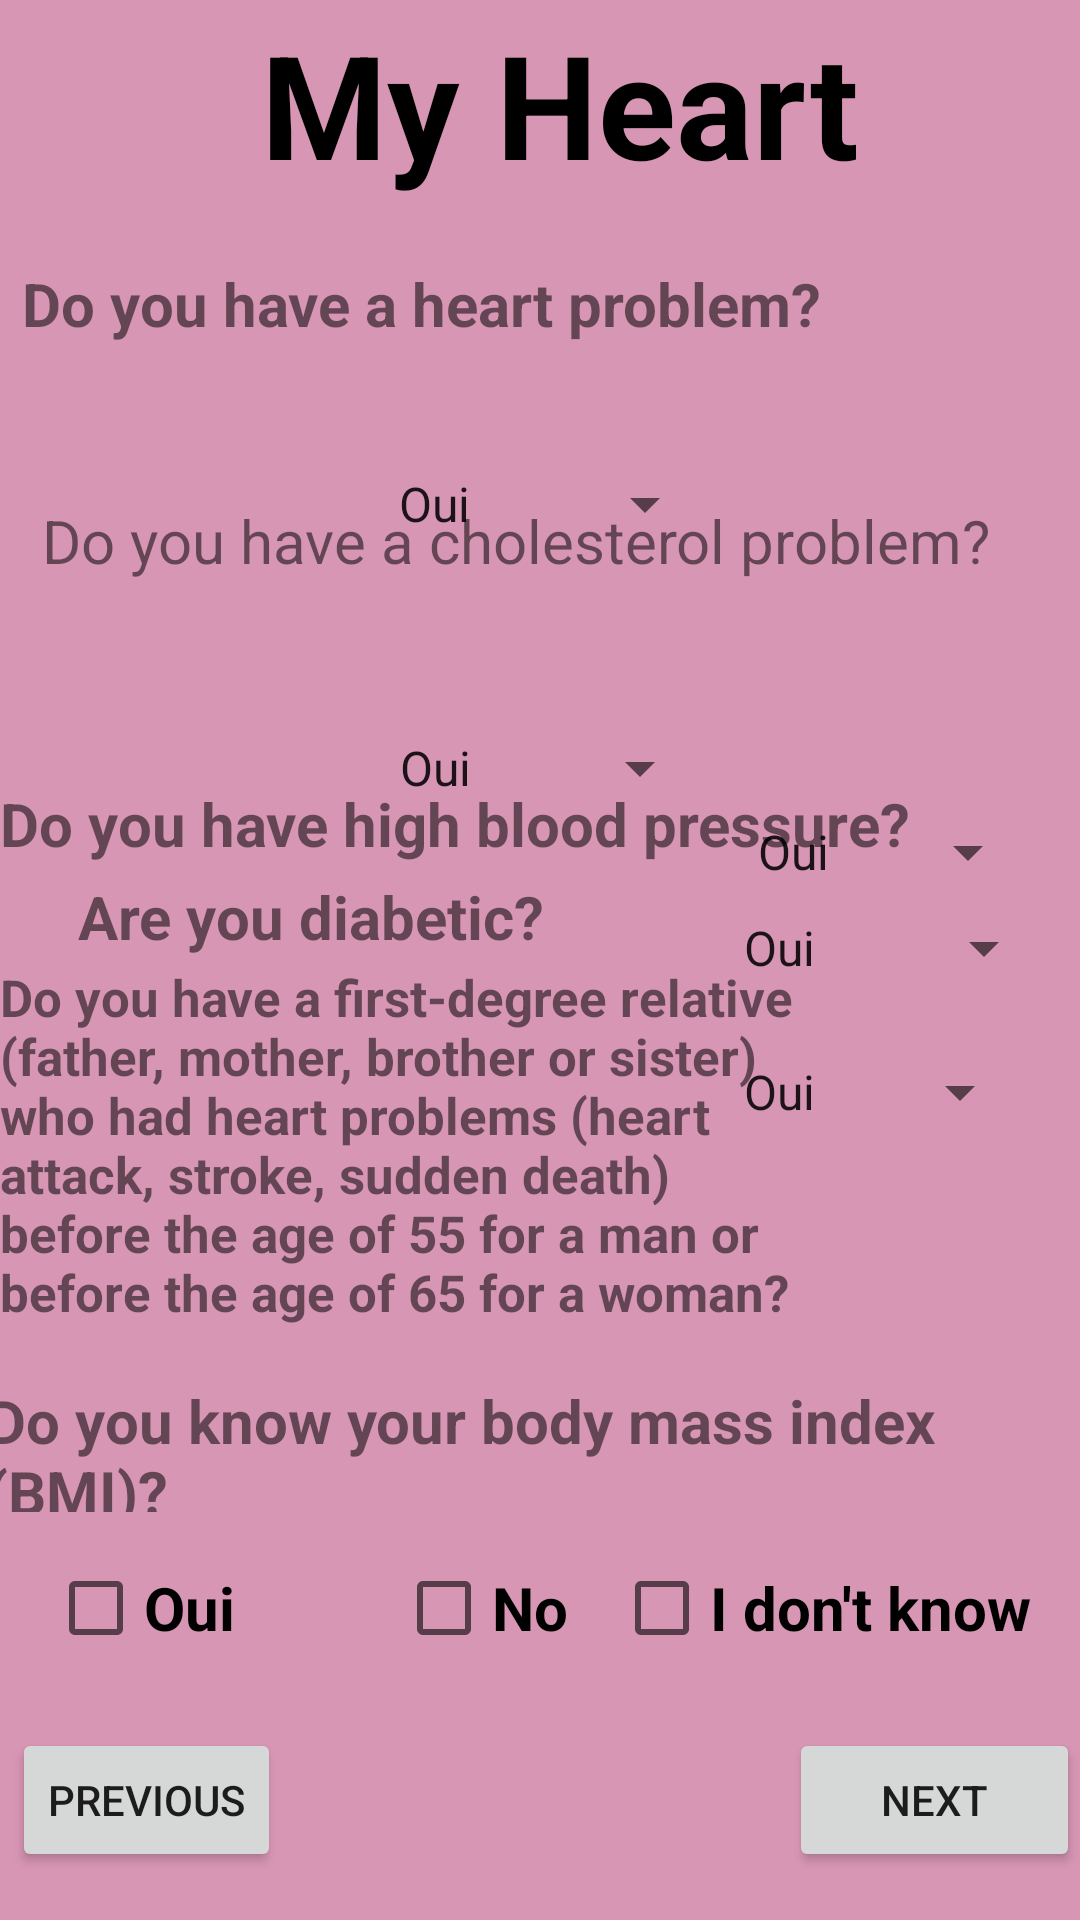

Write the Android layout XML for this screen, with the resource values it uses.
<!-- AndroidManifest.xml: application theme Theme.TA_Prog_ANDROID -->
<!-- res/layout/activity_page_2.xml -->
<?xml version="1.0" encoding="utf-8"?>
<androidx.constraintlayout.widget.ConstraintLayout xmlns:android="http://schemas.android.com/apk/res/android"
    xmlns:app="http://schemas.android.com/apk/res-auto"
    xmlns:tools="http://schemas.android.com/tools"
    android:layout_width="match_parent"
    android:layout_height="match_parent"
    android:background="#7EB5306E"
    tools:layout_editor_absoluteX="0dp"
    tools:layout_editor_absoluteY="94dp">

    <ImageView
        android:id="@+id/imageView"
        android:layout_width="115dp"
        android:layout_height="96dp"
        android:layout_marginBottom="632dp"
        app:layout_constraintBottom_toBottomOf="parent"
        app:layout_constraintEnd_toEndOf="parent"
        app:layout_constraintHorizontal_bias="0.013"
        app:layout_constraintStart_toStartOf="parent"
        app:srcCompat="@drawable/coeur" />

    <TextView
        android:id="@+id/coeur"
        android:layout_width="268dp"
        android:layout_height="65dp"
        android:text="@string/Coeur"
        android:textColor="#000000"
        android:textSize="48sp"
        android:textStyle="bold"
        app:layout_constraintBottom_toBottomOf="parent"
        app:layout_constraintEnd_toEndOf="parent"
        app:layout_constraintHorizontal_bias="0.944"
        app:layout_constraintStart_toStartOf="parent"
        app:layout_constraintTop_toTopOf="parent"
        app:layout_constraintVertical_bias="0.004" />

    <TextView
        android:id="@+id/prblmcardiaque"
        android:layout_width="wrap_content"
        android:layout_height="wrap_content"
        android:layout_marginBottom="52dp"
        android:text="@string/prblm_cardiaque"
        android:textSize="20sp"
        android:textStyle="bold"
        app:layout_constraintBottom_toTopOf="@+id/prblmcolesterol"
        app:layout_constraintEnd_toEndOf="parent"
        app:layout_constraintHorizontal_bias="0.079"
        app:layout_constraintStart_toStartOf="parent" />

    <TextView
        android:id="@+id/prblmcolesterol"
        android:layout_width="wrap_content"
        android:layout_height="wrap_content"
        android:text="@string/prblm_cholesterol"
        android:textSize="20sp"
        app:layout_constraintBottom_toBottomOf="parent"
        app:layout_constraintEnd_toEndOf="parent"
        app:layout_constraintHorizontal_bias="0.315"
        app:layout_constraintStart_toStartOf="parent"
        app:layout_constraintTop_toTopOf="parent"
        app:layout_constraintVertical_bias="0.272" />

    <TextView
        android:id="@+id/diabetique"
        android:layout_width="wrap_content"
        android:layout_height="wrap_content"
        android:layout_marginTop="292dp"
        android:text="@string/diabetique"
        android:textSize="20sp"
        android:textStyle="bold"
        app:layout_constraintEnd_toStartOf="@+id/spinner4"
        app:layout_constraintHorizontal_bias="0.309"
        app:layout_constraintStart_toStartOf="parent"
        app:layout_constraintTop_toTopOf="parent" />

    <TextView
        android:id="@+id/hypertension"
        android:layout_width="wrap_content"
        android:layout_height="wrap_content"
        android:layout_marginBottom="352dp"
        android:text="@string/hypertension"
        android:textSize="20sp"
        android:textStyle="bold"
        app:layout_constraintBottom_toBottomOf="parent"
        app:layout_constraintEnd_toEndOf="parent"
        app:layout_constraintHorizontal_bias="0.0"
        app:layout_constraintStart_toStartOf="parent" />

    <TextView
        android:id="@+id/AVC"
        android:layout_width="274dp"
        android:layout_height="123dp"
        android:layout_marginBottom="196dp"
        android:text="@string/AVC"
        android:textSize="17sp"
        android:textStyle="bold"
        app:layout_constraintBottom_toBottomOf="parent"
        app:layout_constraintEnd_toEndOf="parent"
        app:layout_constraintEnd_toStartOf="@+id/spinner6"
        app:layout_constraintHorizontal_bias="0.0"
        app:layout_constraintStart_toStartOf="parent" />

    <Spinner
        android:id="@+id/spinner2"
        android:layout_width="112dp"
        android:layout_height="48dp"
        android:layout_marginTop="232dp"
        android:entries="@array/Spiner1_page2"
        app:layout_constraintEnd_toEndOf="parent"
        app:layout_constraintHorizontal_bias="0.505"
        app:layout_constraintStart_toStartOf="parent"
        app:layout_constraintTop_toTopOf="parent" />

    <Spinner
        android:id="@+id/spinner3"
        android:layout_width="114dp"
        android:layout_height="48dp"
        android:layout_marginTop="144dp"
        android:entries="@array/Spiner1_page2"
        app:layout_constraintEnd_toEndOf="parent"
        app:layout_constraintHorizontal_bias="0.508"
        app:layout_constraintStart_toStartOf="parent"
        app:layout_constraintTop_toTopOf="parent" />

    <Spinner
        android:id="@+id/spinner4"
        android:layout_width="112dp"
        android:layout_height="48dp"
        android:layout_marginTop="292dp"
        android:layout_marginEnd="8dp"
        android:entries="@array/Spiner1_page2"
        app:layout_constraintEnd_toEndOf="parent"
        app:layout_constraintTop_toTopOf="parent" />

    <Spinner
        android:id="@+id/spinner5"
        android:layout_width="102dp"
        android:layout_height="27dp"
        android:layout_marginStart="172dp"
        android:layout_marginBottom="33dp"
        android:entries="@array/Spiner1_page2"
        app:layout_constraintBottom_toTopOf="@+id/spinner6"
        app:layout_constraintEnd_toEndOf="parent"
        app:layout_constraintHorizontal_bias="0.684"
        app:layout_constraintStart_toEndOf="@+id/hypertension"
        app:layout_constraintTop_toTopOf="@+id/hypertension"
        app:layout_constraintVertical_bias="0.0" />

    <Spinner
        android:id="@+id/spinner6"
        android:layout_width="104dp"
        android:layout_height="48dp"
        android:layout_marginEnd="16dp"
        android:layout_marginBottom="252dp"
        android:entries="@array/Spiner2_page2"
        app:layout_constraintBottom_toBottomOf="parent"
        app:layout_constraintEnd_toEndOf="parent" />

    <Spinner
        android:id="@+id/spinner8"
        android:layout_width="102dp"
        android:layout_height="48dp"
        android:layout_marginBottom="332dp"
        android:entries="@array/Spiner1_page2"
        app:layout_constraintBottom_toBottomOf="parent"
        app:layout_constraintEnd_toEndOf="parent"
        app:layout_constraintHorizontal_bias="0.948"
        app:layout_constraintStart_toStartOf="@+id/hypertension" />

    <TextView
        android:id="@+id/IMC"
        android:layout_width="381dp"
        android:layout_height="44dp"
        android:layout_marginBottom="136dp"
        android:text="@string/IMC"
        android:textSize="20sp"
        android:textStyle="bold"
        app:layout_constraintBottom_toBottomOf="parent"
        app:layout_constraintEnd_toEndOf="parent"
        app:layout_constraintHorizontal_bias="0.233"
        app:layout_constraintStart_toStartOf="parent" />

    <Button
        android:id="@+id/precedentpage2"
        android:layout_width="wrap_content"
        android:layout_height="wrap_content"
        android:layout_marginStart="4dp"
        android:layout_marginBottom="16dp"
        android:text="@string/pr_c_dent"
        app:layout_constraintBottom_toBottomOf="parent"
        app:layout_constraintStart_toStartOf="parent" />

    <Button
        android:id="@+id/suivantpage2"
        android:layout_width="97dp"
        android:layout_height="48dp"
        android:layout_marginBottom="16dp"
        android:text="@string/suivant"
        app:layout_constraintBottom_toBottomOf="parent"
        app:layout_constraintEnd_toEndOf="parent" />

    <CheckBox
        android:id="@+id/checkBox1"
        android:layout_width="wrap_content"
        android:layout_height="wrap_content"
        android:layout_marginStart="16dp"
        android:layout_marginBottom="80dp"
        android:minHeight="48dp"
        android:text="@string/Oui"
        android:textSize="20sp"
        android:textStyle="bold"
        app:layout_constraintBottom_toBottomOf="parent"
        app:layout_constraintStart_toStartOf="parent" />

    <CheckBox
        android:id="@+id/checkBox2"
        android:layout_width="wrap_content"
        android:layout_height="wrap_content"
        android:layout_marginStart="132dp"
        android:layout_marginBottom="80dp"
        android:minHeight="48dp"
        android:text="@string/Non"
        android:textSize="20sp"
        android:textStyle="bold"
        app:layout_constraintBottom_toBottomOf="parent"
        app:layout_constraintStart_toStartOf="parent" />

    <CheckBox
        android:id="@+id/checkBox3"
        android:layout_width="wrap_content"
        android:layout_height="wrap_content"
        android:layout_marginEnd="16dp"
        android:layout_marginBottom="80dp"
        android:minHeight="48dp"
        android:text="@string/Je_ne_sais_pas"
        android:textSize="20sp"
        android:textStyle="bold"
        app:layout_constraintBottom_toBottomOf="parent"
        app:layout_constraintEnd_toEndOf="parent" />

</androidx.constraintlayout.widget.ConstraintLayout>
<!-- resources referenced by this layout -->
<resources>
  <string-array name="Spiner1_page2">
       <item> Oui</item>
       <item> Non </item>
   </string-array>
  <string-array name="Spiner2_page2">
          <item> Oui</item>
          <item> Non </item>
          <item> Je ne sais pas </item>
      </string-array>
  <string name="AVC">Do you have a first-degree relative (father, mother, brother or sister) who had heart problems (heart attack, stroke, sudden death) before the age of 55 for a man or before the age of 65 for a woman?</string>
  <string name="Coeur">My Heart</string>
  <string name="IMC">Do you know your body mass index (BMI)?</string>
  <string name="Je_ne_sais_pas">I don\'t know</string>
  <string name="Non">No</string>
  <string name="Oui">Oui</string>
  <string name="diabetique">Are you diabetic?</string>
  <string name="hypertension">Do you have high blood pressure?</string>
  <string name="pr_c_dent">Previous</string>
  <string name="prblm_cardiaque">Do you have a heart problem?</string>
  <string name="prblm_cholesterol">Do you have a cholesterol problem?</string>
  <string name="suivant">Next</string>
  <style name="Theme.TA_Prog_ANDROID" parent="Theme.AppCompat.Light.NoActionBar">
          
          <item name="colorPrimary">@color/purple_500</item>
          <item name="colorPrimaryVariant">@color/purple_700</item>
          <item name="colorOnPrimary">@color/white</item>
          
          <item name="colorSecondary">@color/teal_200</item>
          <item name="colorSecondaryVariant">@color/teal_700</item>
          <item name="colorOnSecondary">@color/black</item>
          
          <item name="android:statusBarColor" tools:targetApi="l">?attr/colorPrimaryVariant</item>
          
      </style>
  <!-- not gathered from this repository: default colours our renderer supplied (Android Studio template values) -->
  <color name="purple_500">#FF6200EE</color>
  <color name="purple_700">#FF3700B3</color>
  <color name="teal_200">#FF03DAC5</color>
  <color name="teal_700">#FF018786</color>
  <color name="black">#FF000000</color>
  <color name="white">#FFFFFFFF</color>
</resources>
